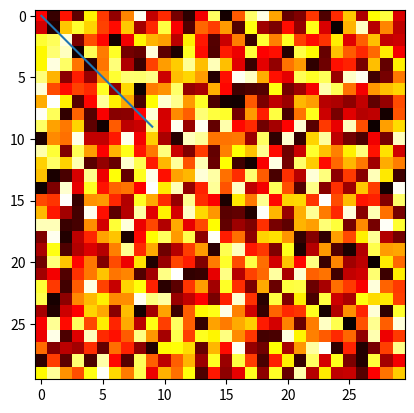

Reproduce this figure in Python.

print("hi")

def hello():
    print("Inside Hi")

    def nestedHello1():
        return print("nested Hello")

        def nestedHello2():
            return print("hello-2")

        nestedHello1()
        nestedHello2()




#%matplotlib
#%matplotlib inline

import matplotlib.pyplot as plt
import numpy as np

x = np.arange(10)
y=np.arange(10)

plt.plot(x,y)
plt.show()

image = np.random.rand(30, 30)
plt.imshow(image, cmap=plt.cm.hot)